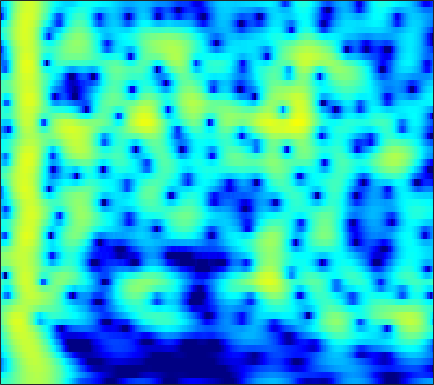

The table this chart was drawn from, first rows:
-4.3637, -4.2078, -3.8852, -3.4256, -2.9994, -2.3496, -1.6473, -1.1115, -0.41545, 0.23353, 0.81486, 1.1985, 1.6322, 1.9716, 2.1622, 2.3292, 2.3955, 2.3794, 2.2696, 2.0577, 1.7446, 1.4434, 0.95228, 0.35965
-7.021, -6.237, -5.224, -4.25, -3.547, -2.647, -1.797, -1.196, -0.4498, 0.2261, 0.8239, 1.217, 1.662, 2.012, 2.211, 2.388, 2.463, 2.452, 2.346, 2.138, 1.829, 1.533, 1.052, 0.4781
-12.54, -10.76, -8.654, -6.795, -5.543, -4.044, -2.721, -1.835, -0.7848, 0.121, 0.89, 1.38, 1.919, 2.333, 2.561, 2.759, 2.837, 2.818, 2.692, 2.452, 2.1, 1.766, 1.228, 0.588
-12.9, -11.07, -8.84, -6.843, -5.49, -3.867, -2.432, -1.472, -0.3403, 0.6265, 1.433, 1.934, 2.467, 2.846, 3.032, 3.152, 3.13, 3.024, 2.765, 2.377, 1.864, 1.399, 0.6743, -0.1659
-9.092, -7.82, -6.161, -4.589, -3.488, -2.139, -0.9324, -0.1244, 0.8237, 1.625, 2.277, 2.668, 3.056, 3.289, 3.361, 3.318, 3.117, 2.863, 2.387, 1.758, 0.9778, 0.296, -0.7416, -1.923
-7.251, -5.936, -4.344, -2.901, -1.904, -0.6857, 0.3996, 1.117, 1.935, 2.582, 3.057, 3.301, 3.483, 3.504, 3.417, 3.163, 2.748, 2.326, 1.613, 0.7203, -0.353, -1.277, -2.67, -4.244
-5.803, -4.5, -2.918, -1.517, -0.5827, 0.5168, 1.456, 2.06, 2.724, 3.22, 3.538, 3.656, 3.653, 3.467, 3.212, 2.724, 2.07, 1.471, 0.5252, -0.5991, -1.908, -3.016, -4.667, -6.516
-4.735, -3.452, -1.876, -0.443, 0.5203, 1.625, 2.495, 2.989, 3.451, 3.72, 3.813, 3.774, 3.57, 3.18, 2.759, 2.032, 1.13, 0.3485, -0.8209, -2.142, -3.637, -4.9, -6.801, -8.969
-3.542, -2.091, -0.432, 0.9454, 1.81, 2.765, 3.495, 3.885, 4.181, 4.213, 3.997, 3.681, 3.075, 2.277, 1.564, 0.4765, -0.7278, -1.671, -2.933, -4.175, -5.421, -6.416, -7.948, -9.898
-1.799, -0.5621, 0.9944, 2.305, 3.072, 3.804, 4.282, 4.507, 4.633, 4.486, 3.981, 3.338, 2.127, 0.521, -0.9646, -3.413, -6.459, -8.879, -10.74, -10.04, -8.658, -7.884, -7.308, -7.225
-1.318, -0.2979, 0.8971, 1.934, 2.605, 3.308, 3.76, 3.943, 4.002, 3.853, 3.444, 2.918, 1.878, 0.4464, -0.8592, -2.888, -5.216, -6.907, -8.017, -7.254, -6.009, -5.288, -4.649, -4.222
-2.381, -1.53, -0.6359, 0.02349, 0.4894, 1.179, 1.853, 2.226, 2.497, 2.575, 2.57, 2.511, 2.242, 1.719, 1.223, 0.5857, 0.03713, -0.36, -0.8618, -1.222, -1.391, -1.479, -1.66, -1.932
-4.06, -4.001, -3.731, -3.164, -2.614, -1.754, -0.7945, -0.03056, 0.9061, 1.623, 2.095, 2.33, 2.545, 2.614, 2.54, 2.311, 2.036, 1.834, 1.526, 1.126, 0.6928, 0.3896, -0.03168, -0.585
-6.857, -9.251, -13.09, -14.44, -11.26, -6.768, -3.75, -2.116, -0.2783, 1.237, 2.254, 2.699, 3.049, 3.28, 3.34, 3.182, 2.834, 2.55, 2.2, 1.812, 1.359, 1.007, 0.568, 0.09811
-4.481, -5.709, -7.25, -7.209, -6.283, -4.51, -2.299, -0.7326, 0.8705, 2.031, 2.937, 3.406, 3.657, 3.513, 3.249, 2.703, 1.845, 1.046, 0.003585, -0.7124, -1.03, -1.069, -0.9369, -0.6667
-3.076, -3.873, -4.585, -4.065, -2.978, -1.481, -0.1562, 0.9151, 2.308, 3.248, 3.756, 4.003, 4.062, 3.574, 2.854, 1.53, -0.4065, -2.6, -7.157, -15.43, -14.78, -8.922, -4.761, -2.536
-8.615, -13.56, -27.6, -10.5, -6.523, -2.997, -0.3646, 0.9828, 2.236, 3.235, 3.839, 3.955, 3.844, 3.487, 2.913, 1.77, 0.4241, -0.7388, -2.503, -3.756, -4.064, -3.872, -3.069, -2.096
-2.715, -3.046, -3.431, -2.64, -1.655, -0.5437, 0.7138, 1.616, 2.406, 2.96, 3.396, 3.464, 3.273, 2.973, 2.591, 1.786, 0.8922, 0.2203, -0.8186, -1.842, -2.591, -3.062, -3.598, -3.792
0.06525, 0.1017, 0.472, 0.7648, 1.059, 1.679, 2.173, 2.485, 2.954, 3.228, 3.276, 3.277, 3.084, 2.597, 2.159, 1.421, 0.3687, -0.5191, -1.824, -3.463, -5.336, -6.795, -8.881, -10.57
0.2112, 0.3746, 0.8413, 1.248, 1.515, 2.033, 2.525, 2.775, 3.119, 3.381, 3.385, 3.322, 3.12, 2.612, 2.108, 1.308, 0.1826, -0.8568, -2.393, -4.354, -6.88, -9.108, -13.07, -18.38
-1.714, -1.409, -1.112, -0.4304, 0.2337, 0.9757, 1.771, 2.382, 2.94, 3.345, 3.635, 3.628, 3.443, 3.109, 2.63, 1.798, 0.8181, -0.13, -1.558, -3.044, -4.714, -5.88, -7.127, -8.064
-6.776, -7.112, -6.897, -5.218, -3.392, -1.257, 0.4367, 1.607, 2.802, 3.567, 4.145, 4.339, 4.285, 4.047, 3.642, 2.808, 1.788, 0.8051, -0.7808, -2.469, -4.349, -5.774, -7.171, -7.884
-11.9, -14.81, -16.3, -9.491, -6.103, -2.863, -0.2004, 1.149, 2.616, 3.76, 4.387, 4.726, 4.882, 4.621, 4.303, 3.526, 2.357, 1.308, -0.5879, -3.027, -6.206, -9.669, -17.03, -26.47
-6.062, -6, -5.476, -4.465, -3.323, -1.766, -0.2434, 0.8724, 2.073, 3.082, 3.811, 4.137, 4.384, 4.288, 4.013, 3.426, 2.455, 1.547, 0.06693, -1.813, -3.828, -5.507, -7.453, -8.506
-5.272, -5.594, -5.159, -4.343, -3.726, -2.21, -0.9072, 0.109, 1.474, 2.434, 3.337, 3.769, 4.085, 4.228, 4.061, 3.689, 3.034, 2.341, 1.319, -0.01291, -1.413, -2.575, -4.234, -5.83
-9.033, -10.46, -11.49, -10.11, -8.153, -5.358, -2.738, -1.194, 0.6063, 2.035, 3.072, 3.695, 4.184, 4.43, 4.433, 4.172, 3.733, 3.206, 2.352, 1.3, 0.008326, -1.024, -2.759, -4.731
-11.53, -13.4, -17.14, -14.26, -11.07, -6.701, -3.879, -1.863, 0.01023, 1.578, 2.696, 3.277, 3.891, 4.072, 4.12, 3.895, 3.45, 3.017, 2.203, 1.336, 0.2763, -0.529, -1.65, -2.829
-9.377, -9.208, -8.332, -7.092, -5.714, -3.947, -1.977, -0.7661, 0.7987, 1.959, 2.899, 3.377, 3.732, 3.846, 3.693, 3.337, 2.67, 2.074, 1.118, 0.04978, -0.9862, -1.767, -2.508, -3.124
-12.81, -11.15, -7.603, -5.565, -3.59, -1.8, 0.01997, 1.087, 2.286, 3.273, 3.892, 4.25, 4.301, 4.199, 3.801, 3.104, 2.001, 0.9754, -0.6403, -2.682, -4.752, -6.342, -7.532, -7.451
-13.75, -10.38, -6.851, -3.918, -2.258, -0.2278, 1.294, 2.317, 3.335, 4.117, 4.557, 4.712, 4.655, 4.246, 3.75, 2.7, 1.329, -0.08724, -2.332, -5.496, -9.678, -14.79, -24.29, -16.26
-5.922, -4.938, -3.37, -1.833, -0.6471, 0.6323, 1.907, 2.598, 3.524, 4.034, 4.427, 4.426, 4.326, 3.785, 3.281, 2.188, 0.8812, -0.4113, -2.332, -4.568, -6.795, -8.369, -9.875, -10.45
-3.64, -2.946, -2.095, -1.006, -0.2266, 0.92, 1.919, 2.652, 3.37, 3.969, 4.266, 4.366, 4.168, 3.757, 3.182, 2.248, 0.9123, -0.1999, -2.07, -4.082, -6.455, -8.21, -10.9, -12.98
-4.436, -3.888, -3.51, -2.278, -1.574, -0.0007321, 1.154, 2.196, 3.081, 3.96, 4.364, 4.621, 4.503, 4.232, 3.691, 2.865, 1.557, 0.4903, -1.433, -3.54, -6.292, -8.554, -12.73, -18.25
-8.573, -10.01, -10.43, -8.461, -5.825, -2.96, -0.4188, 0.9767, 2.602, 3.689, 4.46, 4.77, 4.925, 4.723, 4.361, 3.574, 2.438, 1.393, -0.3388, -2.318, -4.731, -6.437, -8.998, -10.63
-9.919, -11.35, -13.94, -10.39, -7.431, -3.857, -1.105, 0.4032, 2.123, 3.275, 4.213, 4.54, 4.865, 4.725, 4.517, 3.818, 2.891, 1.891, 0.3447, -1.677, -4.204, -6.477, -10.41, -15.37
-5.634, -6.049, -5.396, -4.782, -3.708, -2.359, -0.9297, 0.1914, 1.378, 2.497, 3.196, 3.675, 3.922, 3.979, 3.795, 3.352, 2.652, 1.899, 0.7204, -0.8491, -2.628, -4.276, -6.616, -8.65
-6.071, -6.137, -5.535, -5.033, -4.183, -3.225, -1.914, -1.073, 0.1388, 1.121, 1.889, 2.369, 2.7, 2.869, 2.755, 2.51, 1.988, 1.542, 0.789, -0.0346, -0.8036, -1.419, -1.952, -2.334
-9.758, -9.082, -9.415, -8.288, -7.872, -5.914, -4.245, -2.773, -1.217, 0.08803, 1.192, 1.635, 2.159, 2.234, 2.189, 1.831, 1.272, 0.8336, 0.1474, -0.3387, -0.7251, -0.7923, -0.7205, -0.4471
-12.44, -13.09, -15.97, -21.26, -18.02, -10.98, -6.316, -3.819, -1.368, 0.4839, 1.668, 2.298, 2.696, 2.646, 2.379, 1.572, 0.4539, -0.6934, -2.298, -3.605, -3.946, -3.322, -2.107, -0.6653
-7.988, -8.987, -9.219, -9.101, -8.674, -6.046, -3.325, -1.755, 0.3642, 1.827, 2.817, 3.399, 3.579, 3.402, 2.904, 1.708, -0.08157, -2.217, -6.353, -14.59, -16.72, -9.513, -4.607, -1.869
-4.058, -4.562, -4.367, -3.96, -3.518, -2.288, -1.094, -0.03959, 1.262, 2.252, 3.084, 3.461, 3.626, 3.51, 3.086, 2.251, 1.06, -0.1209, -1.648, -2.96, -3.644, -3.454, -2.934, -2.306
-4.106, -4.365, -5.112, -4.892, -3.959, -2.778, -1.097, 0.04417, 1.337, 2.539, 3.351, 3.715, 4.055, 3.981, 3.757, 3.25, 2.42, 1.738, 0.7026, -0.4501, -1.499, -2.197, -3.152, -3.874
-6.218, -9.03, -14.95, -14.75, -9.849, -5.099, -1.915, -0.2103, 1.66, 3.007, 3.922, 4.431, 4.769, 4.774, 4.622, 4.127, 3.353, 2.639, 1.392, -0.1178, -1.857, -3.485, -5.875, -8.444
-4.459, -5.662, -7.197, -6.887, -5.256, -3.097, -0.9929, 0.534, 2.016, 3.138, 4.016, 4.436, 4.691, 4.722, 4.526, 3.982, 3.199, 2.382, 0.9831, -0.7288, -2.911, -5.019, -8.407, -13.13
-2.568, -2.677, -2.548, -2.101, -1.602, -0.6425, 0.4554, 1.216, 2.188, 3.029, 3.635, 3.913, 4.117, 4.051, 3.808, 3.289, 2.5, 1.704, 0.446, -1.076, -2.909, -4.46, -6.634, -8.952
-2.938, -2.846, -2.333, -1.77, -1.246, -0.2617, 0.6874, 1.345, 2.266, 2.995, 3.495, 3.773, 3.925, 3.784, 3.537, 3.016, 2.221, 1.487, 0.3843, -0.912, -2.353, -3.429, -4.961, -6.547
-5.61, -5.55, -5.184, -4.096, -2.987, -1.51, 0.005739, 1.103, 2.265, 3.183, 3.864, 4.176, 4.303, 4.165, 3.888, 3.235, 2.337, 1.556, 0.3232, -1.015, -2.317, -3.196, -4.351, -5.388
-12.23, -14.29, -15.4, -10.53, -7.327, -3.741, -0.9222, 0.6861, 2.377, 3.66, 4.524, 4.868, 5.031, 4.847, 4.447, 3.56, 2.324, 1.16, -0.7556, -2.879, -4.816, -5.904, -6.397, -6.112
-13.61, -14.36, -13.72, -10.42, -7.475, -3.905, -1.062, 0.6105, 2.457, 3.819, 4.703, 5.063, 5.228, 4.978, 4.486, 3.434, 1.901, 0.3567, -2.477, -6.615, -13.9, -33.01, -14.29, -8.709
-13.85, -12.9, -10.25, -7.402, -5.443, -3.109, -0.9496, 0.5622, 2.119, 3.257, 4.019, 4.395, 4.532, 4.263, 3.795, 2.915, 1.666, 0.4547, -1.414, -3.432, -5.209, -6.017, -6.103, -5.327
-17.71, -13.76, -9.842, -6.74, -4.744, -2.434, -0.4985, 0.6904, 1.994, 2.982, 3.644, 3.916, 3.967, 3.706, 3.33, 2.565, 1.54, 0.6365, -0.6185, -1.829, -2.855, -3.466, -3.87, -3.832
-11.31, -9.529, -6.965, -4.563, -2.834, -0.9692, 0.5865, 1.552, 2.666, 3.482, 3.982, 4.12, 4.074, 3.737, 3.3, 2.409, 1.228, 0.19, -1.363, -3.038, -4.663, -5.634, -6.276, -6.162
-6.488, -5.293, -3.756, -2.201, -1.112, 0.3205, 1.601, 2.455, 3.351, 3.989, 4.358, 4.464, 4.34, 3.888, 3.305, 2.236, 0.7763, -0.5979, -2.951, -6.094, -10.43, -14.82, -18.72, -14.19
-5.143, -4.266, -3.082, -1.797, -0.8192, 0.5254, 1.749, 2.533, 3.386, 4.016, 4.395, 4.519, 4.394, 3.951, 3.391, 2.36, 0.9542, -0.369, -2.571, -5.28, -8.443, -10.73, -12.55, -12.35
-7.713, -7.026, -5.347, -3.44, -2.035, -0.3708, 1.086, 2.025, 3.075, 3.853, 4.35, 4.517, 4.504, 4.212, 3.82, 3.02, 1.927, 0.9062, -0.658, -2.423, -4.306, -5.701, -7.583, -9.504
-20.48, -15.55, -10.04, -6.286, -4.146, -1.807, 0.0754, 1.263, 2.52, 3.454, 4.089, 4.367, 4.515, 4.393, 4.133, 3.554, 2.726, 1.949, 0.7487, -0.6334, -2.179, -3.45, -5.34, -7.505
-13.22, -12.15, -9.394, -6.63, -4.662, -2.474, -0.6188, 0.5302, 1.839, 2.862, 3.601, 3.994, 4.25, 4.232, 4.038, 3.588, 2.919, 2.297, 1.296, 0.1384, -1.158, -2.216, -3.665, -5.144
-9.308, -8.799, -7.578, -5.916, -4.533, -2.684, -0.9498, 0.2197, 1.575, 2.656, 3.447, 3.853, 4.139, 4.155, 3.996, 3.571, 2.925, 2.315, 1.336, 0.206, -1.018, -1.984, -3.247, -4.447
